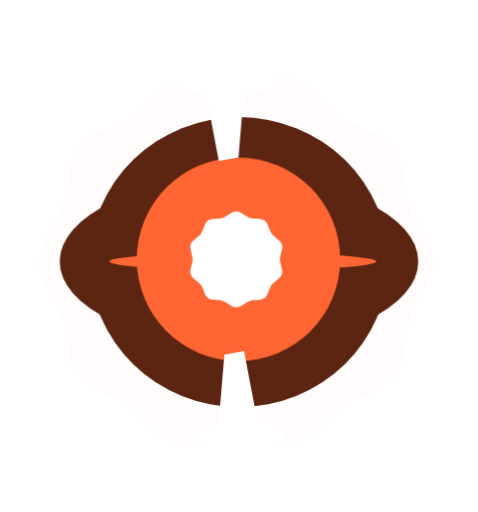
t = 0.00 s
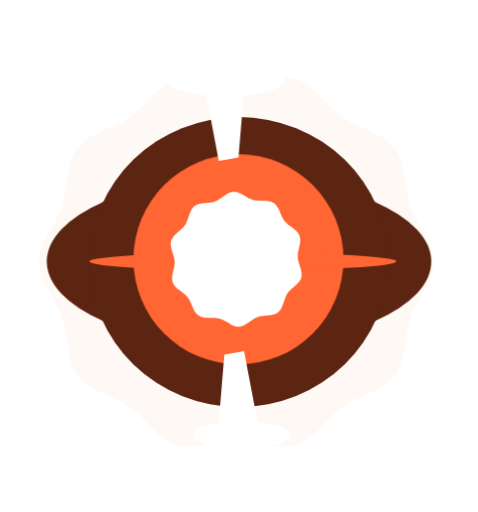
t = 0.75 s
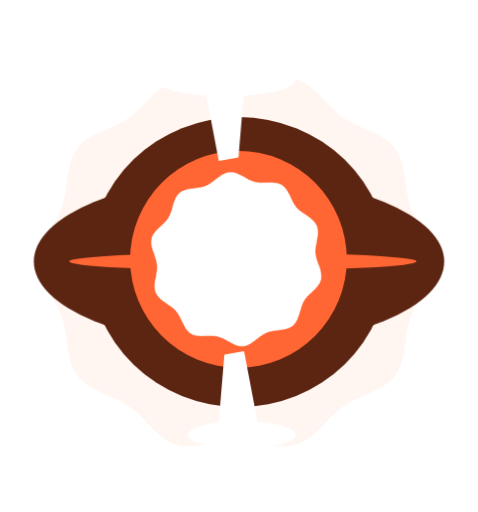
t = 1.50 s
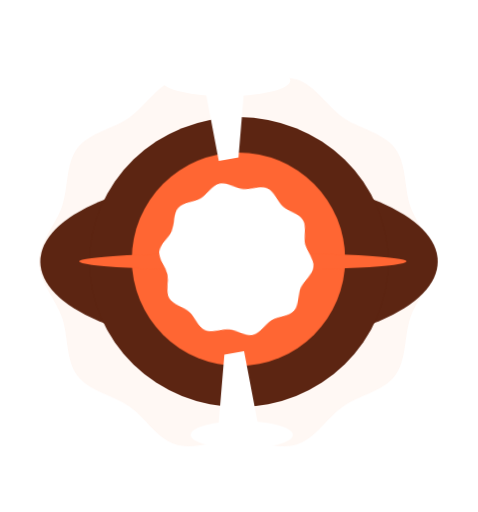
t = 2.13 s
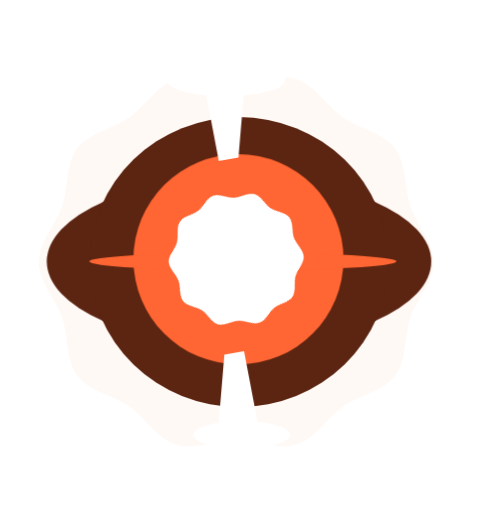
t = 2.75 s
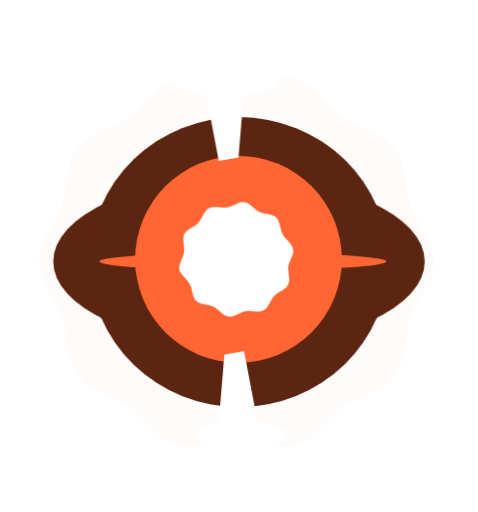
t = 3.38 s

The animated SVG that drew these frames (rendered in a browser with its animation timeline set to each time). Animation: 8 CSS @keyframes rules; one cycle of 4.00 s, repeats indefinitely.

<svg id="e5il8ds8usjk1" xmlns="http://www.w3.org/2000/svg" xmlns:xlink="http://www.w3.org/1999/xlink" viewBox="0 0 437 468" shape-rendering="geometricPrecision" text-rendering="geometricPrecision"><style><![CDATA[#e5il8ds8usjk4 {animation: e5il8ds8usjk4_c_o 4000ms linear infinite normal forwards}@keyframes e5il8ds8usjk4_c_o { 0% {opacity: 0.100000} 37.500000% {opacity: 0.320000} 100% {opacity: 0.100000} }#e5il8ds8usjk7_ts {animation: e5il8ds8usjk7_ts__ts 4000ms linear infinite normal forwards}@keyframes e5il8ds8usjk7_ts__ts { 0% {transform: translate(218.500000px,239.500000px) scale(0.750162,1)} 37.500000% {transform: translate(218.500000px,239.500000px) scale(0.858522,1)} 100% {transform: translate(218.500000px,239.500000px) scale(0.750162,1)} }#e5il8ds8usjk9_ts {animation: e5il8ds8usjk9_ts__ts 4000ms linear infinite normal forwards}@keyframes e5il8ds8usjk9_ts__ts { 0% {transform: translate(218px,237px) scale(1,1)} 37.500000% {transform: translate(218px,237px) scale(1.065191,1.065191)} 100% {transform: translate(218px,237px) scale(1,1)} }#e5il8ds8usjk12_ts {animation: e5il8ds8usjk12_ts__ts 4000ms linear infinite normal forwards}@keyframes e5il8ds8usjk12_ts__ts { 0% {transform: translate(206.500000px,73.500000px) scale(1,1)} 37.500000% {transform: translate(206.500000px,73.500000px) scale(1.427311,1)} 100% {transform: translate(206.500000px,73.500000px) scale(1,1)} }#e5il8ds8usjk13_ts {animation: e5il8ds8usjk13_ts__ts 4000ms linear infinite normal forwards}@keyframes e5il8ds8usjk13_ts__ts { 0% {transform: translate(221px,397.500000px) scale(1,1)} 37.500000% {transform: translate(221px,397.500000px) scale(1.262452,1)} 100% {transform: translate(221px,397.500000px) scale(1,1)} }#e5il8ds8usjk14_ts {animation: e5il8ds8usjk14_ts__ts 4000ms linear infinite normal forwards}@keyframes e5il8ds8usjk14_ts__ts { 0% {transform: translate(222px,239.500000px) scale(1,1)} 37.500000% {transform: translate(222px,239.500000px) scale(1.301656,1)} 100% {transform: translate(222px,239.500000px) scale(1,1)} }#e5il8ds8usjk15_tr {animation: e5il8ds8usjk15_tr__tr 4000ms linear infinite normal forwards}@keyframes e5il8ds8usjk15_tr__tr { 0% {transform: translate(215.970000px,237px) rotate(360deg)} 100% {transform: translate(215.970000px,237px) rotate(540deg)} }#e5il8ds8usjk15_ts {animation: e5il8ds8usjk15_ts__ts 4000ms linear infinite normal forwards}@keyframes e5il8ds8usjk15_ts__ts { 0% {transform: scale(0.654307,0.654307)} 37.500000% {transform: scale(1.190138,1.190138)} 100% {transform: scale(0.654307,0.654307)} }]]></style><g id="e5il8ds8usjk2" transform="matrix(1.27443410475118 0 0 1.27443410475118 35.63757417770810 71.00706536682685)" opacity="0.34"><g id="e5il8ds8usjk3"><path id="e5il8ds8usjk4" d="M283,132.500000C283,147,270.870000,159.350000,266.430000,172.410000C261.860000,185.870000,263.840000,203.010000,255.350000,214.170000C246.860000,225.330000,229.740000,228.050000,218.100000,236.170000C206.680000,244.110000,198.290000,259.270000,184.620000,263.520000C171.490000,267.590000,156.020000,260.020000,141.500000,260.020000C126.980000,260.020000,111.500000,267.590000,98.380000,263.520000C84.710000,259.270000,76.320000,244.110000,64.900000,236.170000C53.260000,228.070000,36.160000,225.370000,27.650000,214.170000C19.140000,202.970000,21.140000,185.870000,16.570000,172.410000C12.130000,159.350000,0,147,0,132.500000C0,118,12.130000,105.650000,16.570000,92.590000C21.140000,79.130000,19.160000,62,27.650000,50.830000C36.140000,39.660000,53.260000,37,64.900000,28.850000C76.320000,20.910000,84.710000,5.750000,98.380000,1.500000C111.510000,-2.570000,127,5,141.500000,5C156,5,171.500000,-2.570000,184.620000,1.500000C198.290000,5.750000,206.680000,20.910000,218.100000,28.850000C229.740000,36.950000,246.840000,39.650000,255.350000,50.850000C263.860000,62.050000,261.860000,79.150000,266.430000,92.610000C270.870000,105.650000,283,118,283,132.500000Z" transform="matrix(1 0 0 1 0 -0.29999870923103)" opacity="0.1" fill="rgb(255,168,123)" stroke="none" stroke-width="1"/></g></g><g id="e5il8ds8usjk5"><g id="e5il8ds8usjk6"><g id="e5il8ds8usjk7_ts" transform="translate(218.500000,239.500000) scale(0.750162,1)"><ellipse id="e5il8ds8usjk7" rx="218.500000" ry="77" transform="translate(0,-0.500000)" fill="rgb(92,37,18)" stroke="none" stroke-width="1"/></g><ellipse id="e5il8ds8usjk8" rx="136.500000" ry="132.500000" transform="matrix(1 0 0 1 218.50000000000000 239.50000000000000)" fill="rgb(92,37,18)" stroke="none" stroke-width="1"/><g id="e5il8ds8usjk9_ts" transform="translate(218,237) scale(1,1)"><circle id="e5il8ds8usjk9" r="93" transform="translate(0,0)" fill="rgb(255,102,51)" stroke="none" stroke-width="1"/></g><path id="e5il8ds8usjk10" d="M200,147L174.410000,12.670000C173.813608,9.544647,174.643109,6.316197,176.672203,3.865423C178.701297,1.414649,181.718254,-0.002719,184.900000,0L218.400000,0C221.377866,0.012178,224.215421,1.267089,226.227999,3.461938C228.240578,5.656788,229.245394,8.592237,229,11.560000L218,144" fill="rgb(255,255,255)" stroke="none" stroke-width="1"/><path id="e5il8ds8usjk11" d="M223.190000,321L247,445.830000C248.044537,451.303003,246.590057,456.956510,243.033944,461.245902C239.477832,465.535293,234.191774,468.012239,228.620000,468L213.480000,468C208.257297,467.998439,203.273749,465.810528,199.737849,461.966828C196.201949,458.123127,194.436638,452.974692,194.870000,447.770000L205.190000,324" transform="matrix(1 0 0 1 -0.06834446500000 -0.00004514000000)" fill="rgb(255,255,255)" stroke="none" stroke-width="1"/><g id="e5il8ds8usjk12_ts" transform="translate(206.500000,73.500000) scale(1,1)"><ellipse id="e5il8ds8usjk12" rx="44.500000" ry="14.500000" transform="translate(-0,0)" fill="rgb(255,255,255)" stroke="none" stroke-width="1"/></g><g id="e5il8ds8usjk13_ts" transform="translate(221,397.500000) scale(1,1)"><ellipse id="e5il8ds8usjk13" rx="39" ry="12.500000" transform="translate(0,0)" fill="rgb(255,255,255)" stroke="none" stroke-width="1"/></g><g id="e5il8ds8usjk14_ts" transform="translate(222,239.500000) scale(1,1)"><ellipse id="e5il8ds8usjk14" rx="122" ry="8" transform="translate(0,-0.500000)" fill="rgb(255,102,51)" stroke="none" stroke-width="1"/></g><g id="e5il8ds8usjk15_tr" transform="translate(215.970000,237) rotate(360)"><g id="e5il8ds8usjk15_ts" transform="scale(0.654307,0.654307)"><path id="e5il8ds8usjk15" d="M277,237C277,230.100000,281.760000,222.520000,279.740000,216.290000C277.640000,209.830000,269.270000,206.520000,265.360000,201.140000C261.450000,195.760000,260.810000,186.740000,255.360000,182.790000C249.910000,178.840000,241.280000,181.070000,234.830000,178.970000C228.600000,176.970000,222.830000,169.970000,215.970000,169.970000C209.110000,169.970000,203.340000,176.920000,197.110000,178.970000C190.660000,181.070000,181.960000,178.880000,176.580000,182.790000C171.200000,186.700000,170.580000,195.720000,166.580000,201.150000C162.580000,206.580000,154.300000,209.830000,152.200000,216.290000C150.200000,222.520000,154.940000,230.100000,154.940000,237C154.940000,243.900000,150.180000,251.480000,152.200000,257.710000C154.300000,264.170000,162.670000,267.480000,166.580000,272.860000C170.490000,278.240000,171.130000,287.260000,176.580000,291.210000C182.030000,295.160000,190.660000,292.930000,197.110000,295.030000C203.340000,297.030000,209.110000,304.030000,215.970000,304.030000C222.830000,304.030000,228.600000,297.080000,234.830000,295.030000C241.280000,292.930000,249.980000,295.120000,255.360000,291.210000C260.740000,287.300000,261.360000,278.280000,265.360000,272.850000C269.360000,267.420000,277.640000,264.170000,279.740000,257.710000C281.760000,251.480000,277,243.900000,277,237Z" transform="translate(-215.970000,-237)" fill="rgb(255,255,255)" stroke="none" stroke-width="1"/></g></g></g></g></svg>